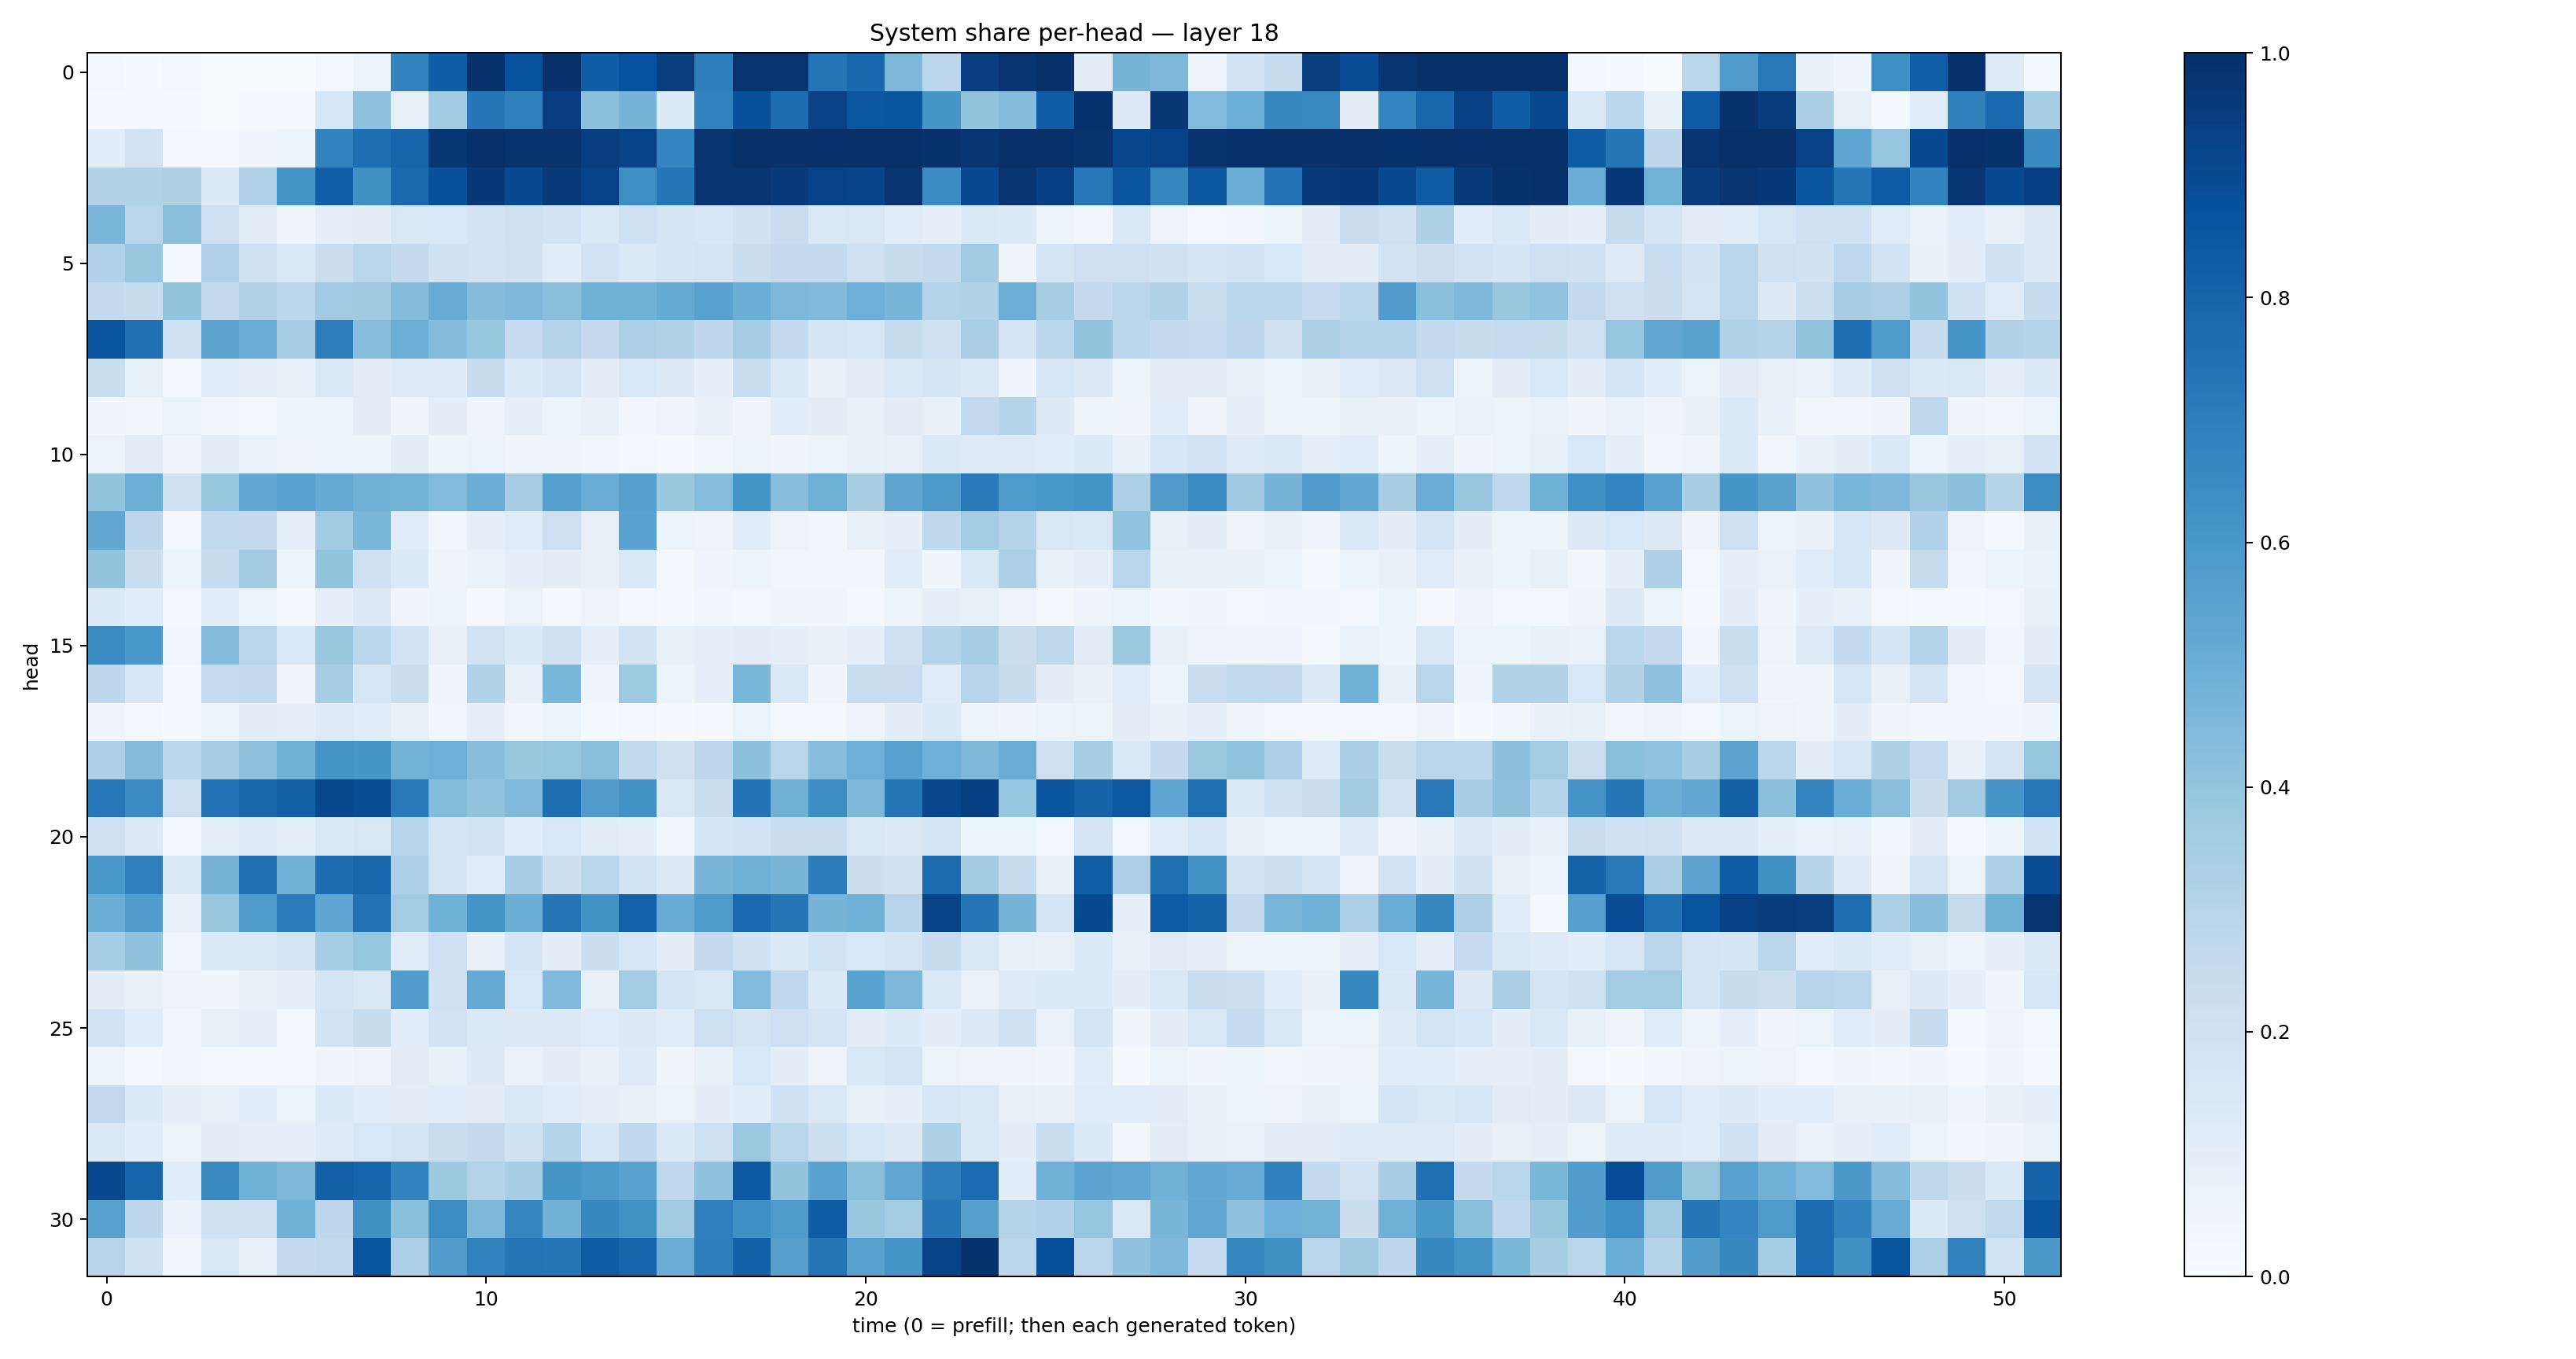

The data file committed next to this chart (first rows):
0.024507446, 0.015259666, 0.02458264, 0.0008680057, 0.0023101736, 0.0036961166, 0.027918596, 0.06545193, 0.67909974, 0.82537717, 0.99098706, 0.8701837, 0.9944571, 0.82593673, 0.873984, 0.94780594, 0.6966317, 0.9767543, 0.984149, 0.7266539, 0.7872577, 0.45645547, 0.27874678, 0.94308674
0.01093, 0.01219, 0.01644, 0.001966, 0.01399, 0.02227, 0.16, 0.4138, 0.08559, 0.3656, 0.734, 0.6891, 0.9453, 0.4187, 0.4705, 0.1356, 0.6814, 0.8767, 0.7628, 0.9308, 0.8537, 0.8577, 0.6047, 0.3986
0.1056, 0.1838, 0.0284, 0.02574, 0.04373, 0.06107, 0.6816, 0.7587, 0.7976, 0.969, 0.9945, 0.9847, 0.9847, 0.9435, 0.9232, 0.6724, 0.9831, 0.9959, 0.999, 0.997, 0.9949, 0.997, 0.9887, 0.9734
0.3099, 0.3096, 0.3213, 0.1357, 0.318, 0.6144, 0.8212, 0.6285, 0.7831, 0.8775, 0.9683, 0.9018, 0.9609, 0.927, 0.6378, 0.7302, 0.984, 0.9797, 0.9628, 0.9329, 0.9248, 0.9785, 0.6481, 0.9021
0.4626, 0.2897, 0.4224, 0.2034, 0.113, 0.04989, 0.08645, 0.0995, 0.1485, 0.155, 0.1797, 0.1967, 0.1804, 0.1387, 0.2048, 0.168, 0.1607, 0.1916, 0.2285, 0.1446, 0.1498, 0.1067, 0.08856, 0.1376
0.3191, 0.3903, 0.02166, 0.3189, 0.2126, 0.1481, 0.2241, 0.2897, 0.2523, 0.1911, 0.1806, 0.1936, 0.1142, 0.1828, 0.144, 0.165, 0.1765, 0.2226, 0.2502, 0.254, 0.2109, 0.2395, 0.2568, 0.3604
0.2518, 0.2379, 0.4001, 0.2592, 0.3087, 0.2848, 0.3649, 0.3675, 0.4368, 0.5083, 0.4362, 0.4508, 0.425, 0.4867, 0.4848, 0.5177, 0.5541, 0.5032, 0.4561, 0.446, 0.4947, 0.4652, 0.3061, 0.3096
0.8612, 0.7485, 0.2035, 0.5468, 0.5061, 0.3506, 0.7029, 0.4324, 0.4961, 0.4359, 0.393, 0.249, 0.3079, 0.2511, 0.3269, 0.3124, 0.2771, 0.3483, 0.2575, 0.1747, 0.1625, 0.2391, 0.2097, 0.3371
0.2317, 0.08445, 0.02828, 0.1084, 0.08785, 0.07693, 0.1388, 0.1102, 0.123, 0.1231, 0.2415, 0.1356, 0.1768, 0.09565, 0.1545, 0.1296, 0.08781, 0.2313, 0.1386, 0.0751, 0.1099, 0.147, 0.1711, 0.1498
0.04393, 0.03834, 0.06589, 0.03418, 0.03072, 0.05862, 0.05975, 0.09888, 0.04479, 0.09883, 0.0485, 0.09082, 0.05956, 0.07254, 0.03368, 0.04943, 0.07087, 0.04832, 0.107, 0.09915, 0.07694, 0.1124, 0.07169, 0.2602
0.06269, 0.1047, 0.04103, 0.09413, 0.0692, 0.0579, 0.05231, 0.06096, 0.09745, 0.05301, 0.06359, 0.04402, 0.04325, 0.03601, 0.02483, 0.01886, 0.03706, 0.06277, 0.04045, 0.06434, 0.07499, 0.08175, 0.1332, 0.1243
0.3992, 0.4977, 0.1967, 0.3942, 0.5221, 0.554, 0.5158, 0.4841, 0.4794, 0.442, 0.5018, 0.3501, 0.5616, 0.504, 0.5592, 0.3901, 0.4327, 0.6165, 0.4284, 0.491, 0.3424, 0.5363, 0.5923, 0.7129
0.5278, 0.2743, 0.02965, 0.2652, 0.255, 0.08945, 0.3664, 0.4645, 0.1169, 0.03795, 0.08742, 0.1193, 0.2146, 0.08079, 0.5523, 0.06064, 0.04965, 0.1145, 0.05836, 0.0347, 0.08007, 0.09066, 0.2707, 0.3594
0.4004, 0.2214, 0.05164, 0.2353, 0.3611, 0.06076, 0.4021, 0.2109, 0.1335, 0.05568, 0.07014, 0.09204, 0.1046, 0.07903, 0.1443, 0.02099, 0.04466, 0.0546, 0.03793, 0.03745, 0.03147, 0.115, 0.04301, 0.1473
0.1391, 0.1154, 0.02721, 0.1067, 0.06259, 0.02262, 0.09296, 0.1266, 0.044, 0.05862, 0.0107, 0.06369, 0.02504, 0.05699, 0.02703, 0.01664, 0.03828, 0.02494, 0.04445, 0.04012, 0.02942, 0.05348, 0.09241, 0.08351
0.6508, 0.6007, 0.03246, 0.4343, 0.2918, 0.1524, 0.3859, 0.2854, 0.1837, 0.0718, 0.1857, 0.1333, 0.1977, 0.0885, 0.185, 0.08543, 0.08717, 0.1126, 0.08969, 0.07048, 0.09065, 0.2082, 0.3019, 0.3486
0.2748, 0.1602, 0.009135, 0.2481, 0.259, 0.05699, 0.3423, 0.162, 0.2224, 0.04055, 0.3105, 0.08133, 0.4612, 0.03923, 0.3737, 0.05356, 0.08735, 0.4646, 0.1415, 0.04504, 0.2309, 0.2283, 0.1189, 0.2944
0.04209, 0.03021, 0.01206, 0.05905, 0.09688, 0.08987, 0.1238, 0.1161, 0.07997, 0.03701, 0.08855, 0.03274, 0.05311, 0.01378, 0.03106, 0.01556, 0.01975, 0.0638, 0.02315, 0.02287, 0.05697, 0.09891, 0.1399, 0.05166
0.3258, 0.437, 0.287, 0.3505, 0.4135, 0.485, 0.6094, 0.6054, 0.4788, 0.4941, 0.4272, 0.3899, 0.3963, 0.4244, 0.2654, 0.1995, 0.2745, 0.4155, 0.2911, 0.4309, 0.495, 0.5573, 0.4932, 0.453
0.7228, 0.6511, 0.2142, 0.7452, 0.7891, 0.8129, 0.9043, 0.8887, 0.7179, 0.4391, 0.404, 0.4486, 0.76, 0.5796, 0.6234, 0.1413, 0.2252, 0.74, 0.4916, 0.6437, 0.4564, 0.7369, 0.914, 0.9397
0.2142, 0.1304, 0.03001, 0.09125, 0.1213, 0.08893, 0.1405, 0.1508, 0.2941, 0.1769, 0.1865, 0.1092, 0.1538, 0.1044, 0.09018, 0.03658, 0.1683, 0.1854, 0.2209, 0.2245, 0.1473, 0.1321, 0.1672, 0.05292
0.6001, 0.6913, 0.1406, 0.4689, 0.7518, 0.4841, 0.7635, 0.7897, 0.3343, 0.1693, 0.1154, 0.3459, 0.2177, 0.2927, 0.1862, 0.1286, 0.4687, 0.4833, 0.4685, 0.7066, 0.2234, 0.1908, 0.7735, 0.3599
0.5037, 0.5747, 0.07393, 0.3844, 0.5894, 0.7061, 0.536, 0.7423, 0.3576, 0.4877, 0.6094, 0.5034, 0.7334, 0.6245, 0.8111, 0.5105, 0.5873, 0.78, 0.7323, 0.4706, 0.4921, 0.2964, 0.9241, 0.7276
0.3554, 0.4072, 0.03362, 0.1345, 0.1418, 0.1792, 0.3536, 0.3973, 0.1204, 0.2012, 0.07699, 0.1732, 0.0976, 0.2237, 0.1584, 0.1038, 0.2602, 0.1898, 0.1346, 0.1868, 0.1525, 0.1755, 0.2399, 0.1422
0.09722, 0.07603, 0.05694, 0.04406, 0.07284, 0.0899, 0.1754, 0.142, 0.5776, 0.1976, 0.5136, 0.1561, 0.4486, 0.08164, 0.3564, 0.1734, 0.1467, 0.4429, 0.2657, 0.1403, 0.55, 0.457, 0.1413, 0.06728
0.1825, 0.106, 0.03798, 0.07553, 0.09206, 0.0271, 0.1867, 0.2421, 0.1153, 0.183, 0.1363, 0.129, 0.1251, 0.1162, 0.1266, 0.1139, 0.2064, 0.1795, 0.2129, 0.1683, 0.1052, 0.1348, 0.09933, 0.1259
0.06152, 0.02112, 0.03641, 0.02171, 0.01579, 0.02502, 0.04326, 0.05786, 0.1121, 0.08211, 0.1314, 0.06798, 0.1013, 0.07744, 0.1226, 0.04163, 0.08463, 0.1551, 0.1015, 0.05659, 0.15, 0.1788, 0.05371, 0.04933
0.261, 0.1351, 0.08879, 0.07864, 0.1062, 0.06599, 0.1335, 0.1171, 0.1028, 0.1167, 0.1121, 0.1429, 0.1196, 0.09082, 0.0843, 0.06304, 0.09951, 0.1169, 0.2014, 0.1417, 0.08543, 0.08609, 0.1594, 0.1413
0.1473, 0.1069, 0.0645, 0.09706, 0.09242, 0.08705, 0.1212, 0.1538, 0.1777, 0.232, 0.2524, 0.192, 0.2973, 0.1578, 0.2657, 0.1361, 0.2096, 0.3823, 0.2888, 0.2178, 0.1633, 0.1318, 0.322, 0.1425
0.9057, 0.7963, 0.1142, 0.6529, 0.4849, 0.4562, 0.8129, 0.7942, 0.6792, 0.3787, 0.3052, 0.34, 0.6023, 0.5908, 0.5512, 0.2693, 0.4114, 0.8412, 0.3993, 0.5529, 0.4246, 0.5341, 0.6963, 0.7764
0.5574, 0.2747, 0.07024, 0.1888, 0.2029, 0.4883, 0.2751, 0.6267, 0.4203, 0.6435, 0.4567, 0.6686, 0.4872, 0.6575, 0.6242, 0.3601, 0.6926, 0.6305, 0.5822, 0.8263, 0.3888, 0.3582, 0.7341, 0.5614
0.2955, 0.1896, 0.03621, 0.1497, 0.076, 0.2502, 0.2648, 0.8604, 0.3329, 0.5769, 0.6805, 0.7346, 0.7306, 0.8294, 0.8005, 0.5034, 0.6973, 0.8139, 0.5619, 0.7348, 0.5576, 0.6116, 0.927, 0.9886
